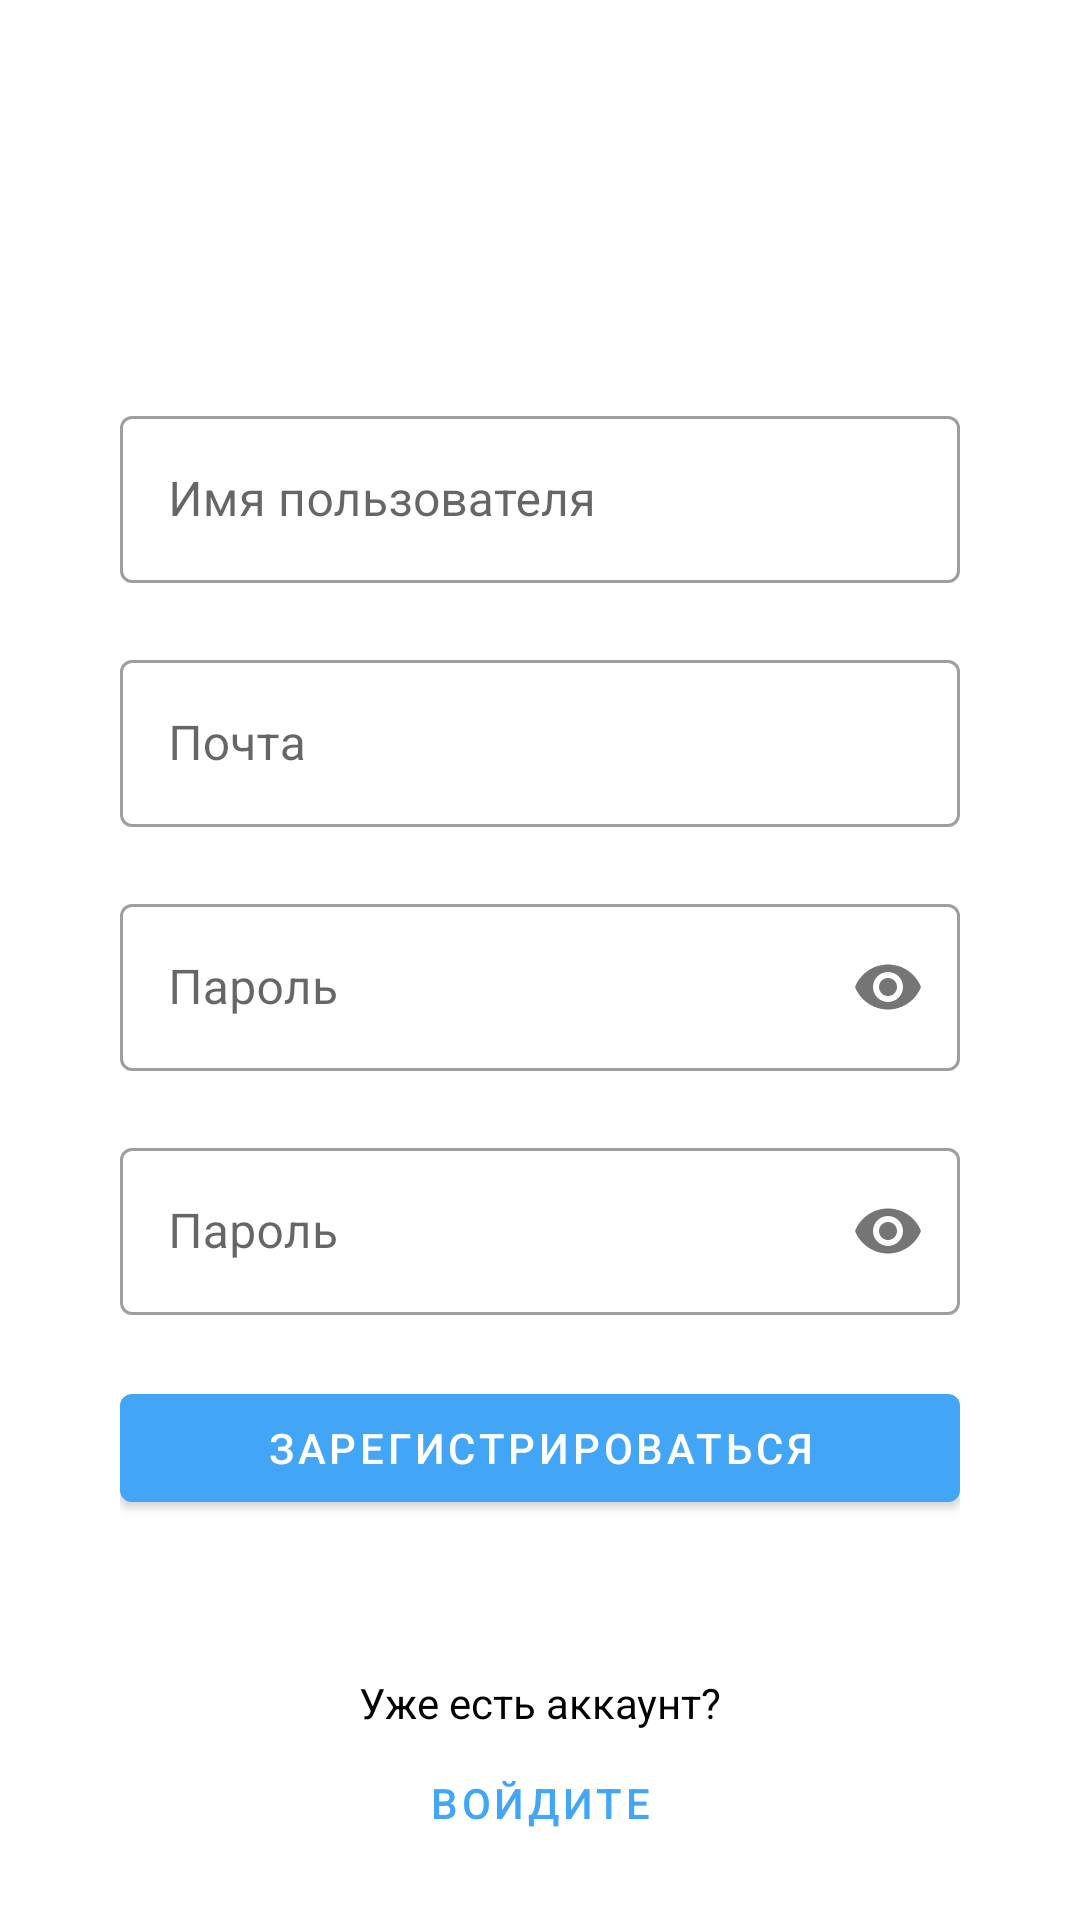

Android layout source for this screen:
<!-- AndroidManifest.xml: application theme AppTheme -->
<!-- res/layout/activity_sign_up.xml -->
<?xml version="1.0" encoding="utf-8"?>
<RelativeLayout xmlns:android="http://schemas.android.com/apk/res/android"
    xmlns:app="http://schemas.android.com/apk/res-auto"
    xmlns:tools="http://schemas.android.com/tools"
    android:layout_height="match_parent"
    android:layout_width="match_parent"
    android:orientation="vertical"
    tools:context=".activities.SignUpActivity">

    <LinearLayout
        android:orientation="vertical"
        android:layout_width="match_parent"
        android:layout_height="wrap_content"
        android:layout_centerInParent="true"
        android:layout_margin="35dp"
        android:padding="5dp">

        <com.google.android.material.textfield.TextInputLayout
            android:layout_width="match_parent"
            android:layout_height="wrap_content"
            style="@style/Widget.MaterialComponents.TextInputLayout.OutlinedBox"
            android:hint="@string/prompt_username"
            app:errorEnabled="true">
        <com.google.android.material.textfield.TextInputEditText
            android:id="@+id/username"
            android:layout_width="match_parent"
            android:layout_height="wrap_content"
            android:inputType="textEmailAddress"/>
        </com.google.android.material.textfield.TextInputLayout>

        <com.google.android.material.textfield.TextInputLayout
            android:layout_width="match_parent"
            android:layout_height="wrap_content"
            style="@style/Widget.MaterialComponents.TextInputLayout.OutlinedBox"
            android:hint="@string/prompt_email"
            app:errorEnabled="true">
            <com.google.android.material.textfield.TextInputEditText
                android:id="@+id/email"
                android:layout_width="match_parent"
                android:layout_height="wrap_content"
                android:inputType="textEmailAddress"/>
        </com.google.android.material.textfield.TextInputLayout>

        <com.google.android.material.textfield.TextInputLayout
            android:layout_width="match_parent"
            android:layout_height="wrap_content"
            style="@style/Widget.MaterialComponents.TextInputLayout.OutlinedBox"
            android:hint="@string/prompt_password"
            app:errorEnabled="true"
            app:passwordToggleEnabled="true">
            <com.google.android.material.textfield.TextInputEditText
                android:id="@+id/password"
                android:layout_width="match_parent"
                android:layout_height="wrap_content"
                android:inputType="textPassword"/>
        </com.google.android.material.textfield.TextInputLayout>

        <com.google.android.material.textfield.TextInputLayout
            android:layout_width="match_parent"
            android:layout_height="wrap_content"
            style="@style/Widget.MaterialComponents.TextInputLayout.OutlinedBox"
            android:hint="@string/prompt_password"
            app:errorEnabled="true"
            app:passwordToggleEnabled="true">
            <com.google.android.material.textfield.TextInputEditText
                android:id="@+id/passwordAgain"
                android:layout_width="match_parent"
                android:layout_height="wrap_content"
                android:inputType="textPassword"/>
        </com.google.android.material.textfield.TextInputLayout>

        <ProgressBar
            android:id="@+id/loading"
            android:layout_width="wrap_content"
            android:layout_height="wrap_content"
            android:layout_gravity="center"
            android:visibility="gone"/>

        <com.google.android.material.button.MaterialButton
            android:id="@+id/signUpBtn"
            android:layout_width="match_parent"
            android:layout_height="wrap_content"
            android:text="@string/action_sign_up"
            />

    </LinearLayout>

    <LinearLayout
        android:layout_width="match_parent"
        android:layout_height="wrap_content"
        android:layout_alignParentBottom="true"
        android:layout_marginBottom="15dp"
        android:orientation="vertical">

        <TextView
            android:id="@+id/haveAccountAsk"
            android:layout_width="match_parent"
            android:layout_height="wrap_content"
            android:text="@string/haveAccountAsk"
            android:textAlignment="center"
            android:textColor="@android:color/black" />

        <com.google.android.material.button.MaterialButton
            android:id="@+id/openLoginBtn"
            android:layout_width="match_parent"
            android:layout_height="wrap_content"
            style="@style/Widget.MaterialComponents.Button.TextButton"
            android:text="@string/action_sign_in_from_signup"
            android:textColor="@color/colorPrimary" />

    </LinearLayout>

</RelativeLayout>
<!-- resources referenced by this layout -->
<resources>
  <color name="colorPrimary">#42a5f5</color>
  <string name="action_sign_in_from_signup">Войдите</string>
  <string name="action_sign_up">Зарегистрироваться</string>
  <string name="haveAccountAsk">Уже есть аккаунт?</string>
  <string name="prompt_email">Почта</string>
  <string name="prompt_password">Пароль</string>
  <string name="prompt_username">Имя пользователя</string>
  <style name="AppTheme" parent="Theme.MaterialComponents.Light.NoActionBar">
          <item name="colorPrimary">@color/colorPrimary</item>
          <item name="colorPrimaryDark">@color/colorPrimaryDark</item>
          <item name="colorAccent">@color/colorAccent</item>
          <item name="android:windowContentTransitions">true</item>
          <item name="android:actionMenuTextColor">@color/white</item>
          <item name="drawerArrowStyle">@style/DrawerArrowStyle</item>
      </style>
  <color name="colorPrimaryDark">#0077c2</color>
  <color name="colorAccent">#0077c2</color>
  <color name="white">#fff</color>
  <style name="DrawerArrowStyle" parent="Widget.AppCompat.DrawerArrowToggle">
          <item name="spinBars">true</item>
          <item name="color">@android:color/white</item>
      </style>
</resources>
